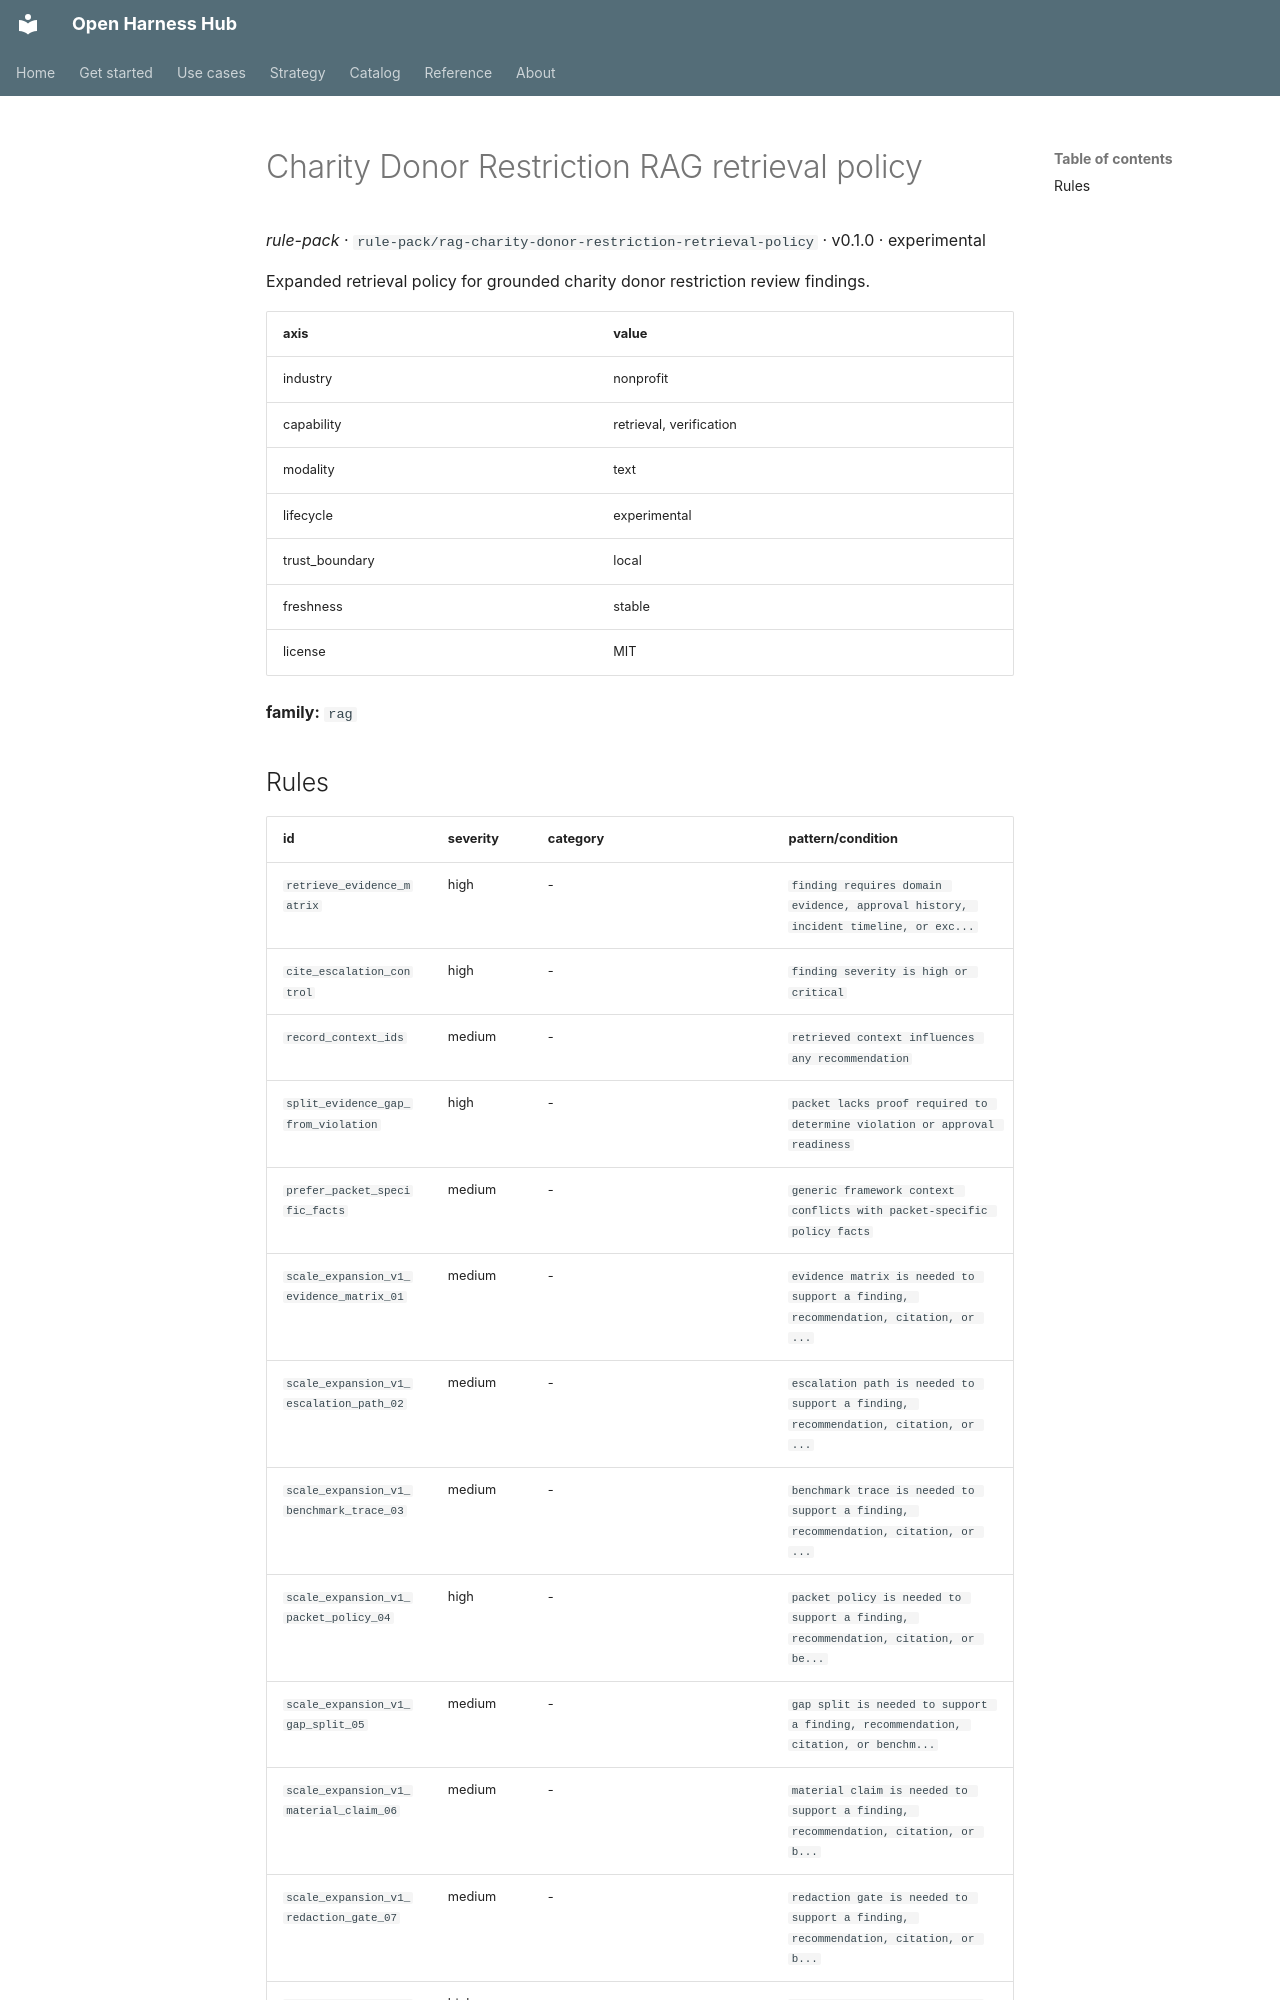

repository: Amarel-Taylor-Scott/open-harness-hub · page: catalog/rule-pack_rag-charity-donor-restriction-retrieval-policy/index.html · generator: mkdocs

# Charity Donor Restriction RAG retrieval policy

*rule-pack* · `rule-pack/rag-charity-donor-restriction-retrieval-policy` · v0.1.0 · experimental

Expanded retrieval policy for grounded charity donor restriction review findings.

| axis | value |
|---|---|
| industry | nonprofit |
| capability | retrieval, verification |
| modality | text |
| lifecycle | experimental |
| trust_boundary | local |
| freshness | stable |
| license | MIT |



**family:** `rag`
